Run: headless pygame with SDL's dummy video driver; simulated clock (each Clock.tick advances the game by its frame time, no real sleeping); random seed 0; keys injected as events and as key.get_pressed() state; no mouse input.
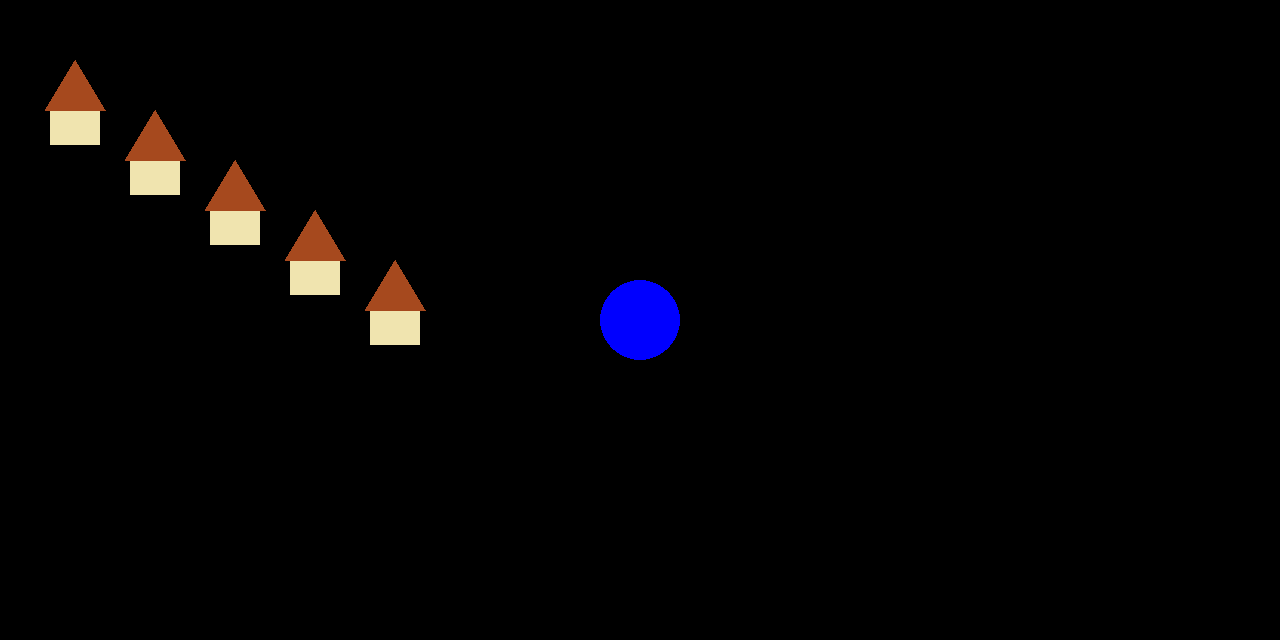
Frame 1 of 4 · flips 1–60 · no input
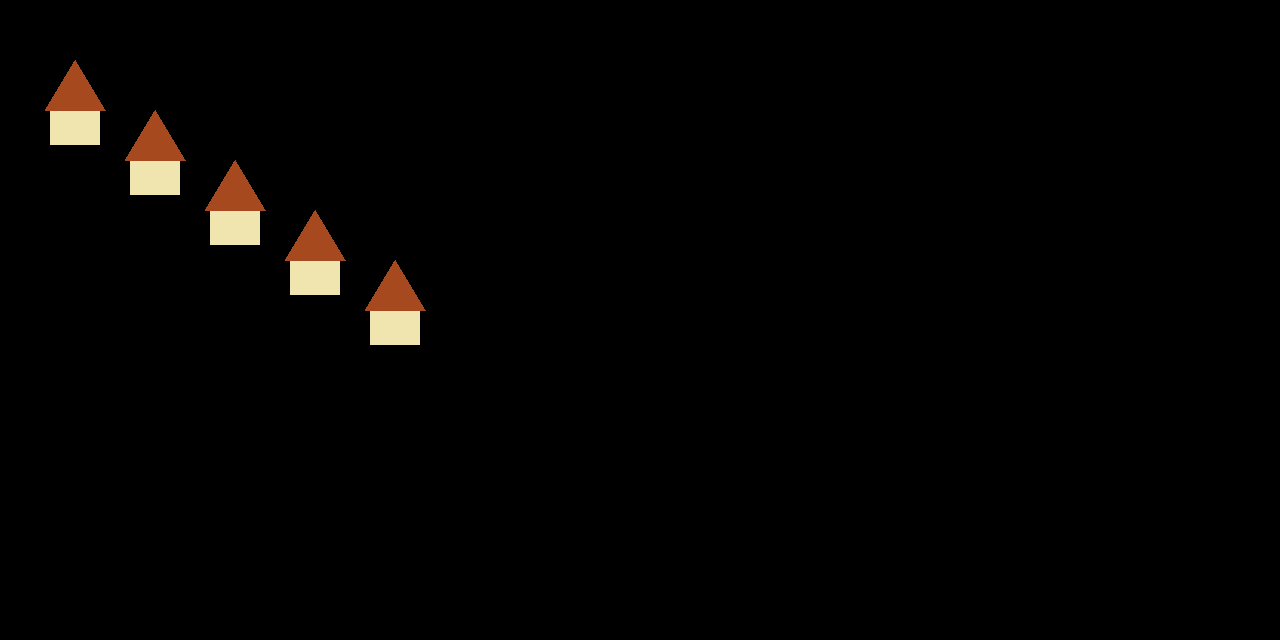
Frame 2 of 4 · flips 61–180 · tapped SPACE, RETURN · held RIGHT (→), D
Frame 3 of 4 · flips 181–300 · held DOWN (↓), S · screen unchanged from frame 2, image omitted
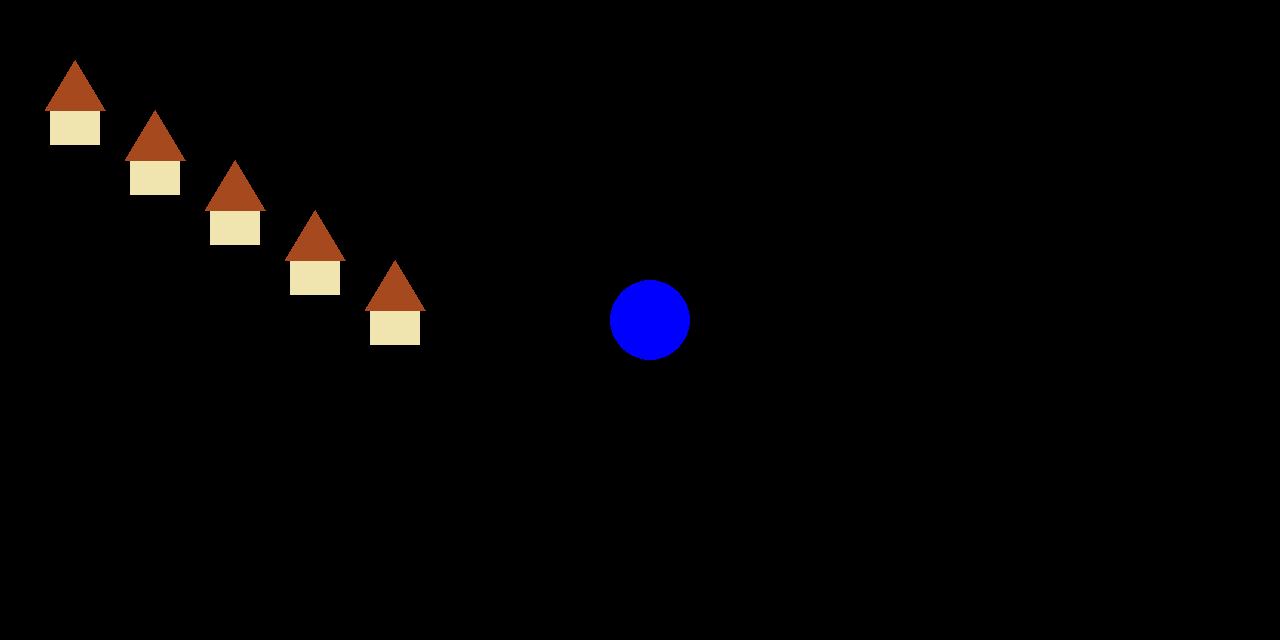
Frame 4 of 4 · flips 301–420 · held LEFT (←), A, UP (↑), W

The pygame program that drew these frames:

import pygame as pg
from pygame.draw import rect, circle, polygon


def draw_house(surface, x, y, width, height):
    BEIGE = (240, 228, 175)
    ROUGE = (166, 73, 30)
    # рисую саму коробку дома
    rect(surface, BEIGE, [x, y, width, height])
    polygon(surface, ROUGE, [
        [x - (width / 10), y],
        [x + width + (width / 10), y],
        [x + (width // 2), y - 50]
    ])


W = 1280
H = 640
screen = pg.display.set_mode((W, H))
clock = pg.time.Clock()

player_x = W // 2
player_y = H // 2

finished = False
while not finished:
    clock.tick(30)
    for event in pg.event.get():
        if event.type == pg.QUIT:
            finished = True

    screen.fill((0, 0, 0))

    house_x = 50
    house_y = 110

    for i in range(5):
        draw_house(screen, house_x, house_y, 50, 35)
        house_x += 80
        house_y += 50
    circle(screen, (0, 0, 255), [player_x, player_y], 40)

    keys = pg.key.get_pressed()  # проверяю, нажал ли кто-то на кнопку
    if keys[pg.K_a]:
        player_x -= 10
    if keys[pg.K_d]:
        player_x += 10

    pg.display.update()
